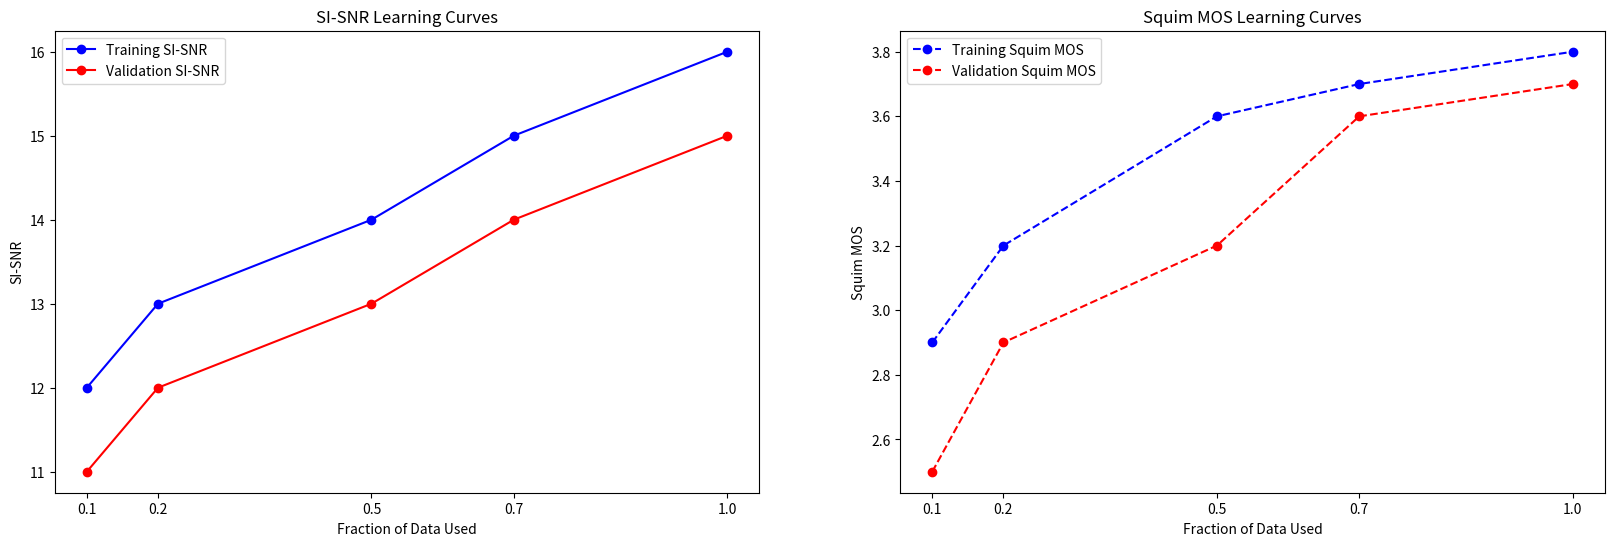

Recreate this plot in Python.
import matplotlib.pyplot as plt

# Sample data: fractions of data used and their corresponding performance metrics.
# Replace these with your actual fractions and performance metrics.
total_training_examples = 23252
fractions_of_data = [0.1, 0.2, 0.5, 0.7, 1.0] 
training_examples = [int(total_training_examples * frac) for frac in fractions_of_data]

# Example performance metrics for training
training_sisnr = [12, 13, 14, 15, 16]
training_squim_mos = [2.9, 3.2, 3.6, 3.7, 3.8]

# Example performance metrics for validation
validation_sisnr = [11, 12, 13, 14, 15]
validation_squim_mos = [2.5, 2.9, 3.2, 3.6, 3.7]

# Creating subplots
fig, axs = plt.subplots(1, 2, figsize=(20, 6))  # 1 row, 2 columns

# SI-SNR subplot
axs[0].plot(fractions_of_data, training_sisnr, label='Training SI-SNR', marker='o', color='blue')
axs[0].plot(fractions_of_data, validation_sisnr, label='Validation SI-SNR', marker='o', color='red')
axs[0].set_title('SI-SNR Learning Curves')
axs[0].set_xlabel('Fraction of Data Used')
axs[0].set_ylabel('SI-SNR')
axs[0].set_xticks(fractions_of_data)
axs[0].legend()

# Squim MOS subplot
axs[1].plot(fractions_of_data, training_squim_mos, label='Training Squim MOS', marker='o', linestyle='--', color='blue')
axs[1].plot(fractions_of_data, validation_squim_mos, label='Validation Squim MOS', marker='o', linestyle='--', color='red')
axs[1].set_title('Squim MOS Learning Curves')
axs[1].set_xlabel('Fraction of Data Used')
axs[1].set_ylabel('Squim MOS')
axs[1].set_xticks(fractions_of_data)
axs[1].legend()

plt.show()




